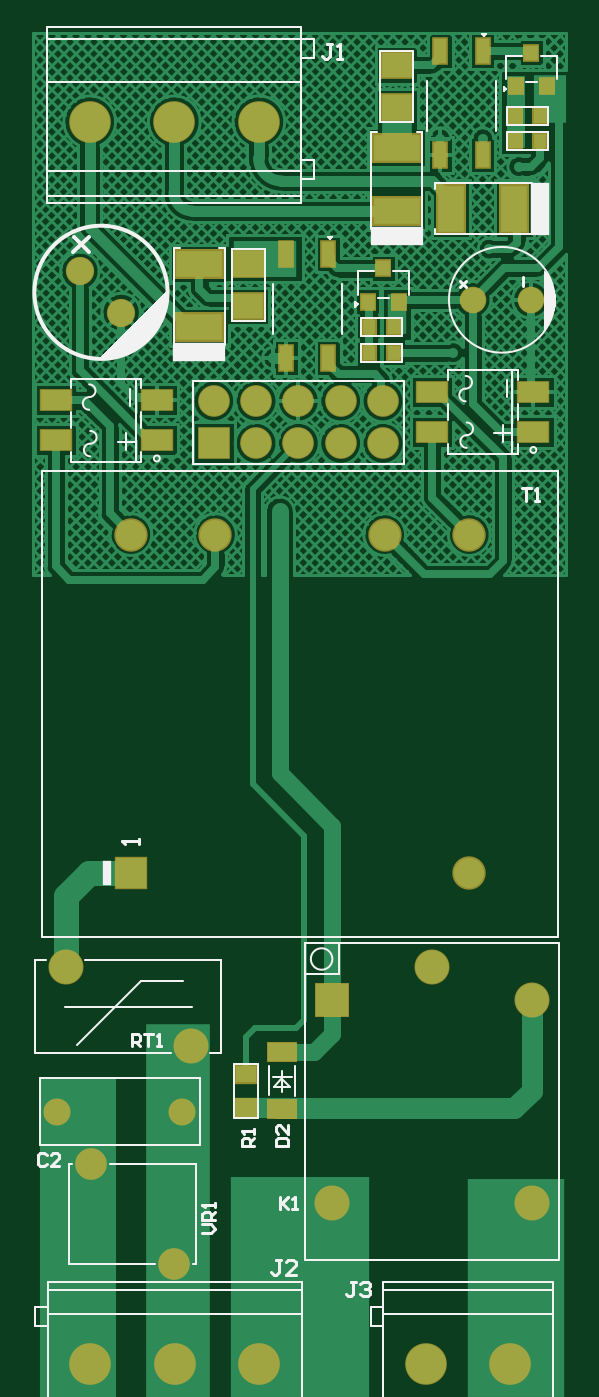
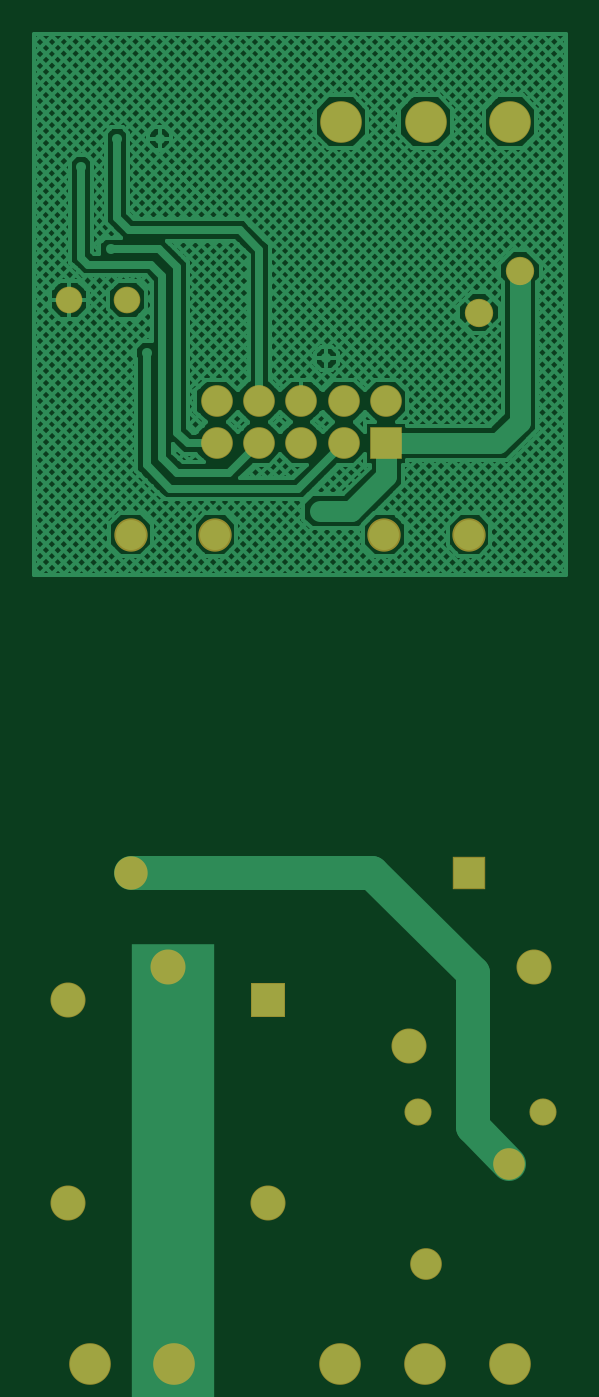
Circuit board: 9 layer files. Board 32.0 x 79.9 mm.
- bottom_copper: LLR-05U (Main-Board-PCB).GBL (32858 bytes)
- bottom_silk: LLR-05U (Main-Board-PCB).GBO (268 bytes)
- paste: LLR-05U (Main-Board-PCB).GBP (266 bytes)
- bottom_mask: LLR-05U (Main-Board-PCB).GBS (1321 bytes)
- outline: LLR-05U (Main-Board-PCB).GKO (271 bytes)
- top_copper: LLR-05U (Main-Board-PCB).GTL (58000 bytes)
- top_silk: LLR-05U (Main-Board-PCB).GTO (8784 bytes)
- paste: LLR-05U (Main-Board-PCB).GTP (1450 bytes)
- top_mask: LLR-05U (Main-Board-PCB).GTS (2500 bytes)

=== bottom_copper: LLR-05U (Main-Board-PCB).GBL (32858 bytes, source omitted) ===
=== bottom_silk: LLR-05U (Main-Board-PCB).GBO ===
G04*
G04 #@! TF.GenerationSoftware,Altium Limited,Altium Designer,23.4.1 (23)*
G04*
G04 Layer_Color=32896*
%FSLAX44Y44*%
%MOMM*%
G71*
G04*
G04 #@! TF.SameCoordinates,11BF6934-9E5F-4E75-8E5D-6BCB6C772BB8*
G04*
G04*
G04 #@! TF.FilePolarity,Positive*
G04*
G01*
G75*
M02*

=== paste: LLR-05U (Main-Board-PCB).GBP ===
G04*
G04 #@! TF.GenerationSoftware,Altium Limited,Altium Designer,23.4.1 (23)*
G04*
G04 Layer_Color=128*
%FSLAX44Y44*%
%MOMM*%
G71*
G04*
G04 #@! TF.SameCoordinates,11BF6934-9E5F-4E75-8E5D-6BCB6C772BB8*
G04*
G04*
G04 #@! TF.FilePolarity,Positive*
G04*
G01*
G75*
M02*

=== bottom_mask: LLR-05U (Main-Board-PCB).GBS ===
G04*
G04 #@! TF.GenerationSoftware,Altium Limited,Altium Designer,23.4.1 (23)*
G04*
G04 Layer_Color=16711935*
%FSLAX44Y44*%
%MOMM*%
G71*
G04*
G04 #@! TF.SameCoordinates,11BF6934-9E5F-4E75-8E5D-6BCB6C772BB8*
G04*
G04*
G04 #@! TF.FilePolarity,Negative*
G04*
G01*
G75*
%ADD36C,2.0032*%
%ADD37R,2.0032X2.0032*%
%ADD38C,2.1016*%
%ADD39C,1.6256*%
%ADD40C,1.9016*%
%ADD41C,2.5016*%
%ADD42R,2.1016X2.1016*%
%ADD43C,1.9016*%
%ADD44R,1.9016X1.9016*%
%ADD45C,1.7016*%
%ADD46C,1.6000*%
D36*
X113370Y555200D02*
D03*
X62570D02*
D03*
X214970D02*
D03*
X265770D02*
D03*
Y352000D02*
D03*
D37*
X62570D02*
D03*
D38*
X23460Y295530D02*
D03*
X98460Y248030D02*
D03*
X243418Y295745D02*
D03*
X303418Y275745D02*
D03*
Y153747D02*
D03*
X183418D02*
D03*
D39*
X93381Y208722D02*
D03*
X18380D02*
D03*
D40*
X88500Y117320D02*
D03*
X38500Y177320D02*
D03*
D41*
X290408Y57225D02*
D03*
X239608D02*
D03*
X139756Y57212D02*
D03*
X88956D02*
D03*
X38156D02*
D03*
X37856Y803075D02*
D03*
X88656D02*
D03*
X139456D02*
D03*
D42*
X183418Y275745D02*
D03*
D43*
X213968Y635400D02*
D03*
Y610000D02*
D03*
X188568Y635400D02*
D03*
Y610000D02*
D03*
X163168Y635400D02*
D03*
Y610000D02*
D03*
X137768Y635400D02*
D03*
Y610000D02*
D03*
X112368Y635400D02*
D03*
D44*
Y610000D02*
D03*
D45*
X31978Y713300D02*
D03*
X56728Y688550D02*
D03*
D46*
X302828Y696170D02*
D03*
X267828D02*
D03*
M02*

=== outline: LLR-05U (Main-Board-PCB).GKO ===
G04*
G04 #@! TF.GenerationSoftware,Altium Limited,Altium Designer,23.4.1 (23)*
G04*
G04 Layer_Color=16711935*
%FSLAX44Y44*%
%MOMM*%
G71*
G04*
G04 #@! TF.SameCoordinates,11BF6934-9E5F-4E75-8E5D-6BCB6C772BB8*
G04*
G04*
G04 #@! TF.FilePolarity,Positive*
G04*
G01*
G75*
M02*

=== top_copper: LLR-05U (Main-Board-PCB).GTL (58000 bytes, source omitted) ===
=== top_silk: LLR-05U (Main-Board-PCB).GTO (8784 bytes, source omitted) ===
=== paste: LLR-05U (Main-Board-PCB).GTP ===
G04*
G04 #@! TF.GenerationSoftware,Altium Limited,Altium Designer,23.4.1 (23)*
G04*
G04 Layer_Color=8421504*
%FSLAX44Y44*%
%MOMM*%
G71*
G04*
G04 #@! TF.SameCoordinates,11BF6934-9E5F-4E75-8E5D-6BCB6C772BB8*
G04*
G04*
G04 #@! TF.FilePolarity,Positive*
G04*
G01*
G75*
%ADD18R,1.2700X1.0160*%
%ADD19R,1.7000X1.1000*%
%ADD20R,0.7620X0.8890*%
%ADD21R,1.6000X2.8000*%
%ADD22R,0.8200X0.9200*%
%ADD23R,0.8000X1.4500*%
%ADD24R,2.8000X1.6000*%
%ADD25R,1.7780X1.5240*%
%ADD26R,1.8400X1.2000*%
D18*
X131658Y231096D02*
D03*
Y210776D02*
D03*
D19*
X153248Y244286D02*
D03*
Y210286D02*
D03*
D20*
X220558Y679660D02*
D03*
X205318D02*
D03*
Y664420D02*
D03*
X220558D02*
D03*
X308188Y806660D02*
D03*
X292948D02*
D03*
Y791420D02*
D03*
X308188D02*
D03*
D21*
X254898Y750780D02*
D03*
X292898D02*
D03*
D22*
X223708Y695060D02*
D03*
X204708D02*
D03*
X214208Y715060D02*
D03*
X312608Y824600D02*
D03*
X293608D02*
D03*
X303108Y844600D02*
D03*
D23*
X155788Y723610D02*
D03*
Y661110D02*
D03*
X181188Y723610D02*
D03*
Y661110D02*
D03*
X248498Y845530D02*
D03*
Y783030D02*
D03*
X273898Y845530D02*
D03*
Y783030D02*
D03*
D24*
X103718Y679710D02*
D03*
Y717710D02*
D03*
X222336Y749560D02*
D03*
Y787560D02*
D03*
D25*
X132928Y717760D02*
D03*
Y692360D02*
D03*
X222336Y837140D02*
D03*
Y811740D02*
D03*
D26*
X243532Y640859D02*
D03*
X304264Y616861D02*
D03*
X304262Y640860D02*
D03*
X243534Y616861D02*
D03*
X17472Y635779D02*
D03*
X78204Y611781D02*
D03*
X78202Y635779D02*
D03*
X17474Y611781D02*
D03*
M02*

=== top_mask: LLR-05U (Main-Board-PCB).GTS ===
G04*
G04 #@! TF.GenerationSoftware,Altium Limited,Altium Designer,23.4.1 (23)*
G04*
G04 Layer_Color=8388736*
%FSLAX44Y44*%
%MOMM*%
G71*
G04*
G04 #@! TF.SameCoordinates,11BF6934-9E5F-4E75-8E5D-6BCB6C772BB8*
G04*
G04*
G04 #@! TF.FilePolarity,Negative*
G04*
G01*
G75*
%ADD27R,1.4732X1.2192*%
%ADD28R,1.8016X1.2016*%
%ADD29R,0.9652X1.0922*%
%ADD30R,1.8032X3.0032*%
%ADD31R,1.0232X1.1232*%
%ADD32R,1.0032X1.6532*%
%ADD33R,3.0032X1.8032*%
%ADD34R,1.9812X1.7272*%
%ADD35R,1.9416X1.3016*%
%ADD36C,2.0032*%
%ADD37R,2.0032X2.0032*%
%ADD38C,2.1016*%
%ADD39C,1.6256*%
%ADD40C,1.9016*%
%ADD41C,2.5016*%
%ADD42R,2.1016X2.1016*%
%ADD43C,1.9016*%
%ADD44R,1.9016X1.9016*%
%ADD45C,1.7016*%
%ADD46C,1.6000*%
D27*
X131658Y231096D02*
D03*
Y210776D02*
D03*
D28*
X153248Y244286D02*
D03*
Y210286D02*
D03*
D29*
X220558Y679660D02*
D03*
X205318D02*
D03*
Y664420D02*
D03*
X220558D02*
D03*
X308188Y806660D02*
D03*
X292948D02*
D03*
Y791420D02*
D03*
X308188D02*
D03*
D30*
X254898Y750780D02*
D03*
X292898D02*
D03*
D31*
X223708Y695060D02*
D03*
X204708D02*
D03*
X214208Y715060D02*
D03*
X312608Y824600D02*
D03*
X293608D02*
D03*
X303108Y844600D02*
D03*
D32*
X155788Y723610D02*
D03*
Y661110D02*
D03*
X181188Y723610D02*
D03*
Y661110D02*
D03*
X248498Y845530D02*
D03*
Y783030D02*
D03*
X273898Y845530D02*
D03*
Y783030D02*
D03*
D33*
X103718Y679710D02*
D03*
Y717710D02*
D03*
X222336Y749560D02*
D03*
Y787560D02*
D03*
D34*
X132928Y717760D02*
D03*
Y692360D02*
D03*
X222336Y837140D02*
D03*
Y811740D02*
D03*
D35*
X243532Y640859D02*
D03*
X304264Y616861D02*
D03*
X304262Y640860D02*
D03*
X243534Y616861D02*
D03*
X17472Y635779D02*
D03*
X78204Y611781D02*
D03*
X78202Y635779D02*
D03*
X17474Y611781D02*
D03*
D36*
X113370Y555200D02*
D03*
X62570D02*
D03*
X214970D02*
D03*
X265770D02*
D03*
Y352000D02*
D03*
D37*
X62570D02*
D03*
D38*
X23460Y295530D02*
D03*
X98460Y248030D02*
D03*
X243418Y295745D02*
D03*
X303418Y275745D02*
D03*
Y153747D02*
D03*
X183418D02*
D03*
D39*
X93381Y208722D02*
D03*
X18380D02*
D03*
D40*
X88500Y117320D02*
D03*
X38500Y177320D02*
D03*
D41*
X290408Y57225D02*
D03*
X239608D02*
D03*
X139756Y57212D02*
D03*
X88956D02*
D03*
X38156D02*
D03*
X37856Y803075D02*
D03*
X88656D02*
D03*
X139456D02*
D03*
D42*
X183418Y275745D02*
D03*
D43*
X213968Y635400D02*
D03*
Y610000D02*
D03*
X188568Y635400D02*
D03*
Y610000D02*
D03*
X163168Y635400D02*
D03*
Y610000D02*
D03*
X137768Y635400D02*
D03*
Y610000D02*
D03*
X112368Y635400D02*
D03*
D44*
Y610000D02*
D03*
D45*
X31978Y713300D02*
D03*
X56728Y688550D02*
D03*
D46*
X302828Y696170D02*
D03*
X267828D02*
D03*
M02*
